The GitHub repository yashhashhrrreee/Peppermint-Identification-and-Classification-Model contains a labelled image folder "Data" with 3 categories: dried, fresh, spoiled. Examples follow, each with its label.

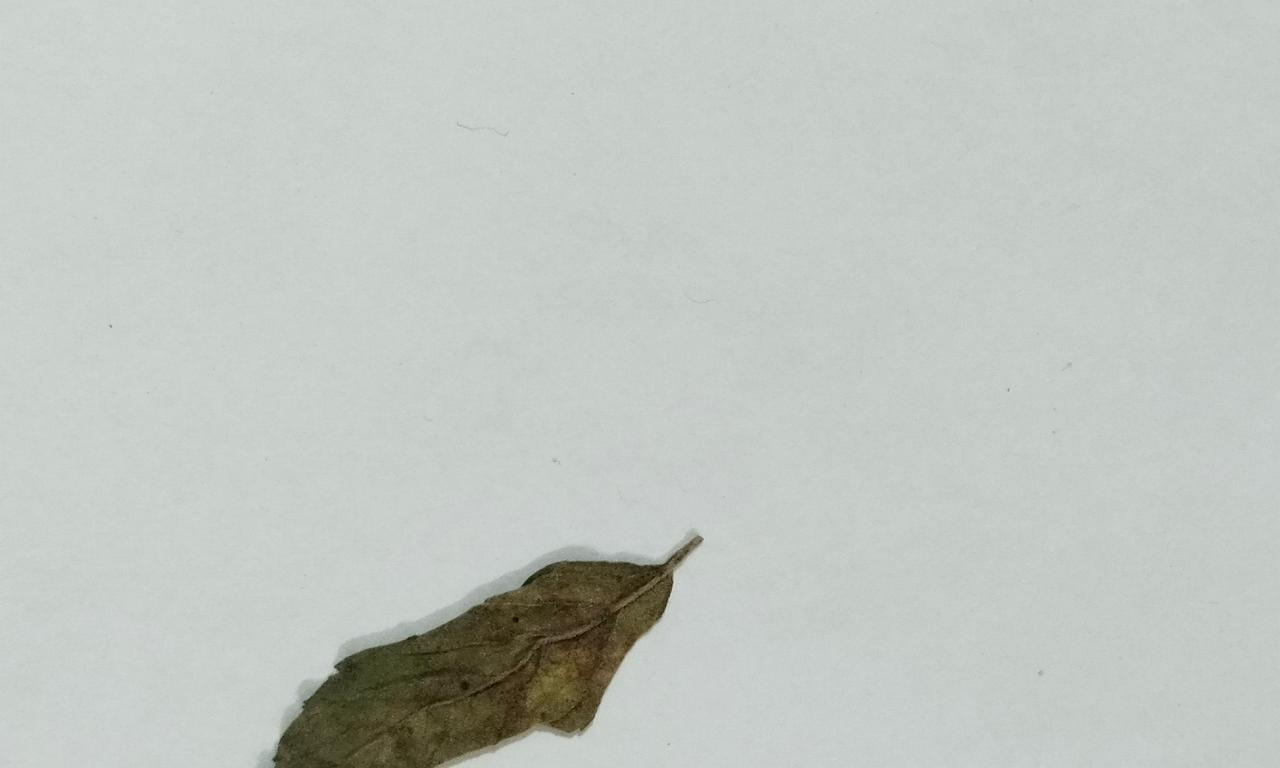
Label: dried

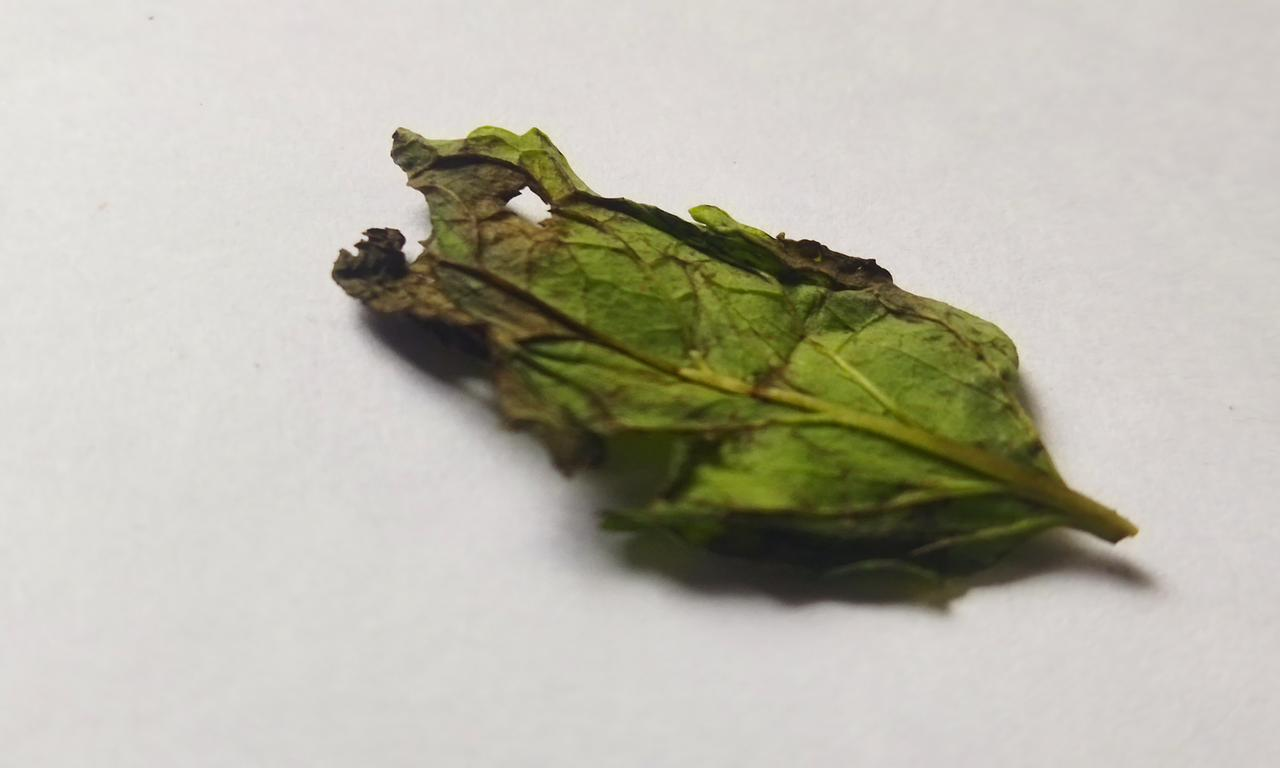
Label: spoiled

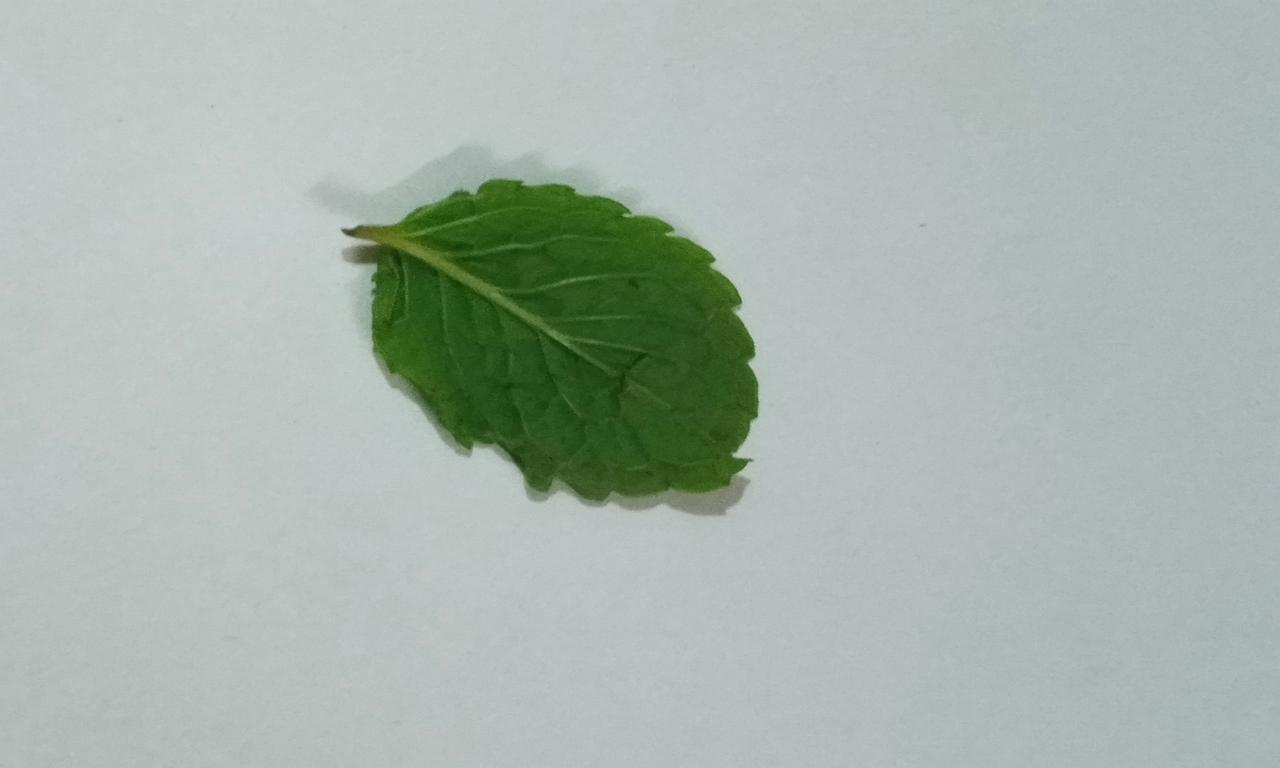
Label: fresh

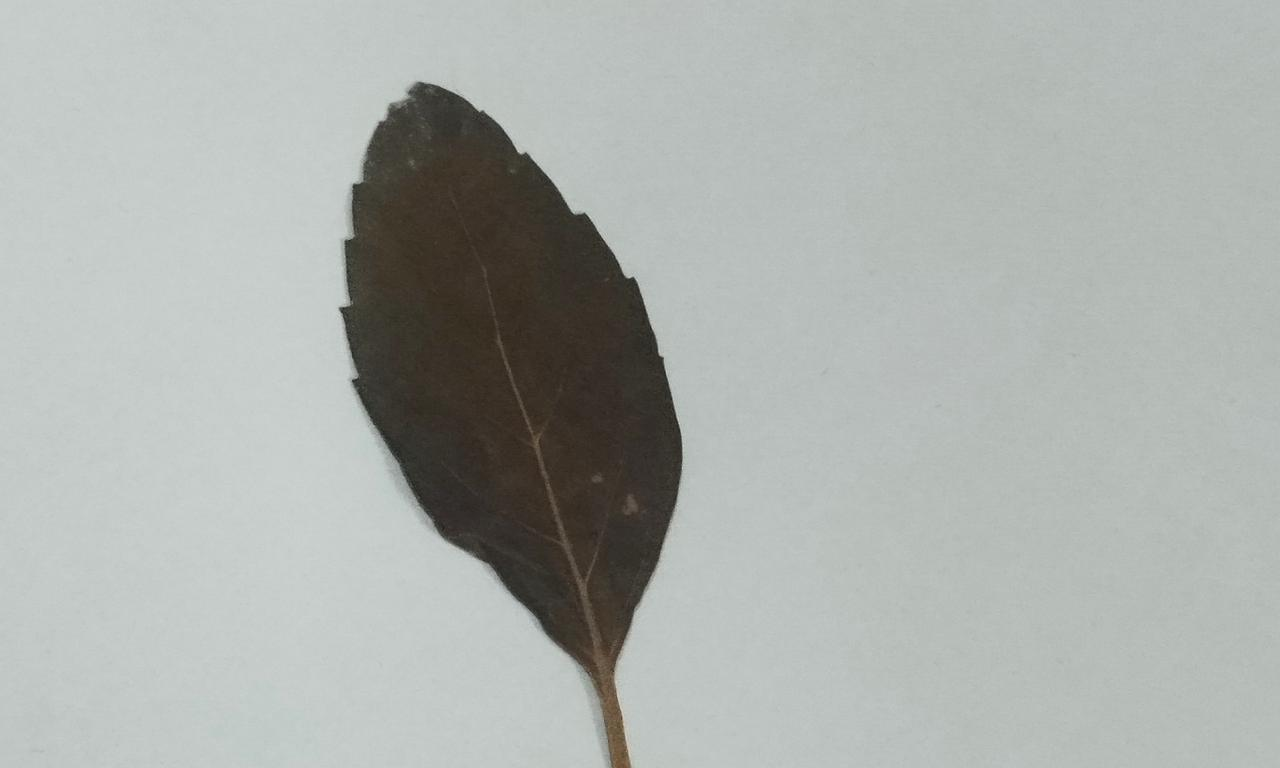
Label: dried

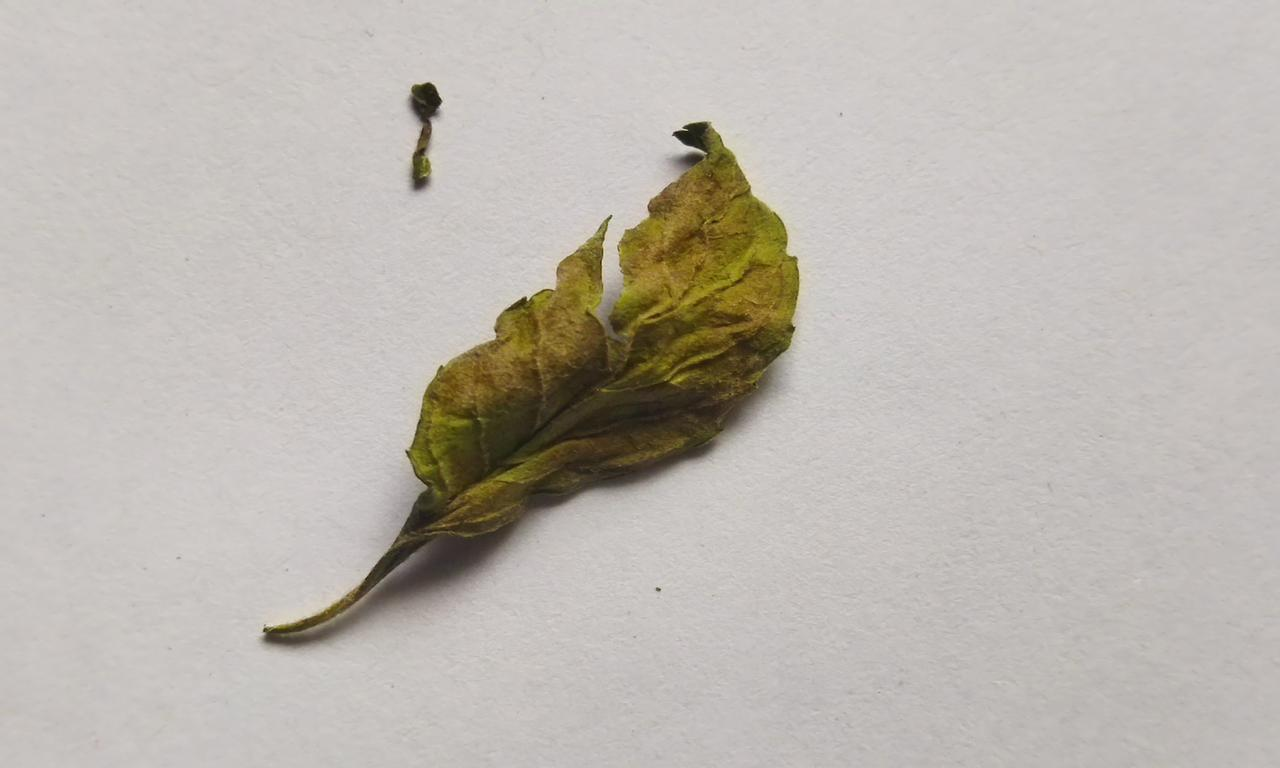
Label: spoiled

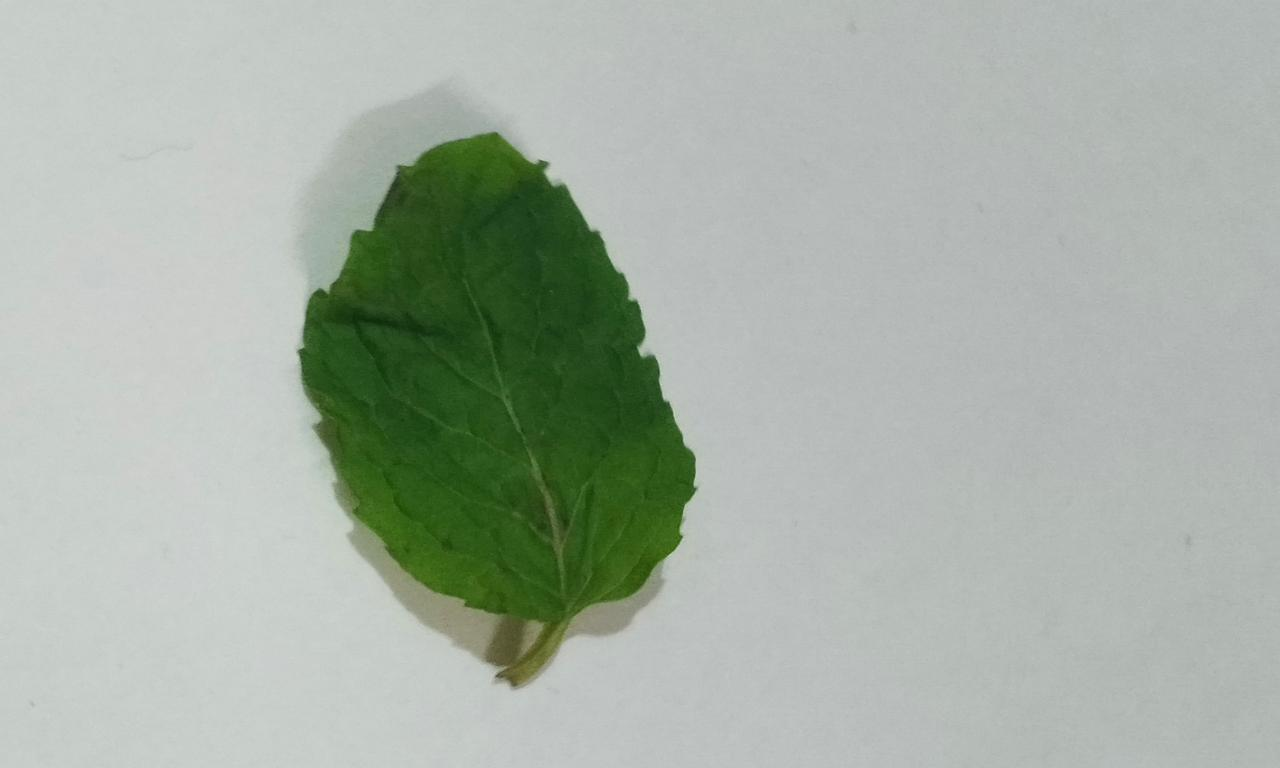
Label: fresh
